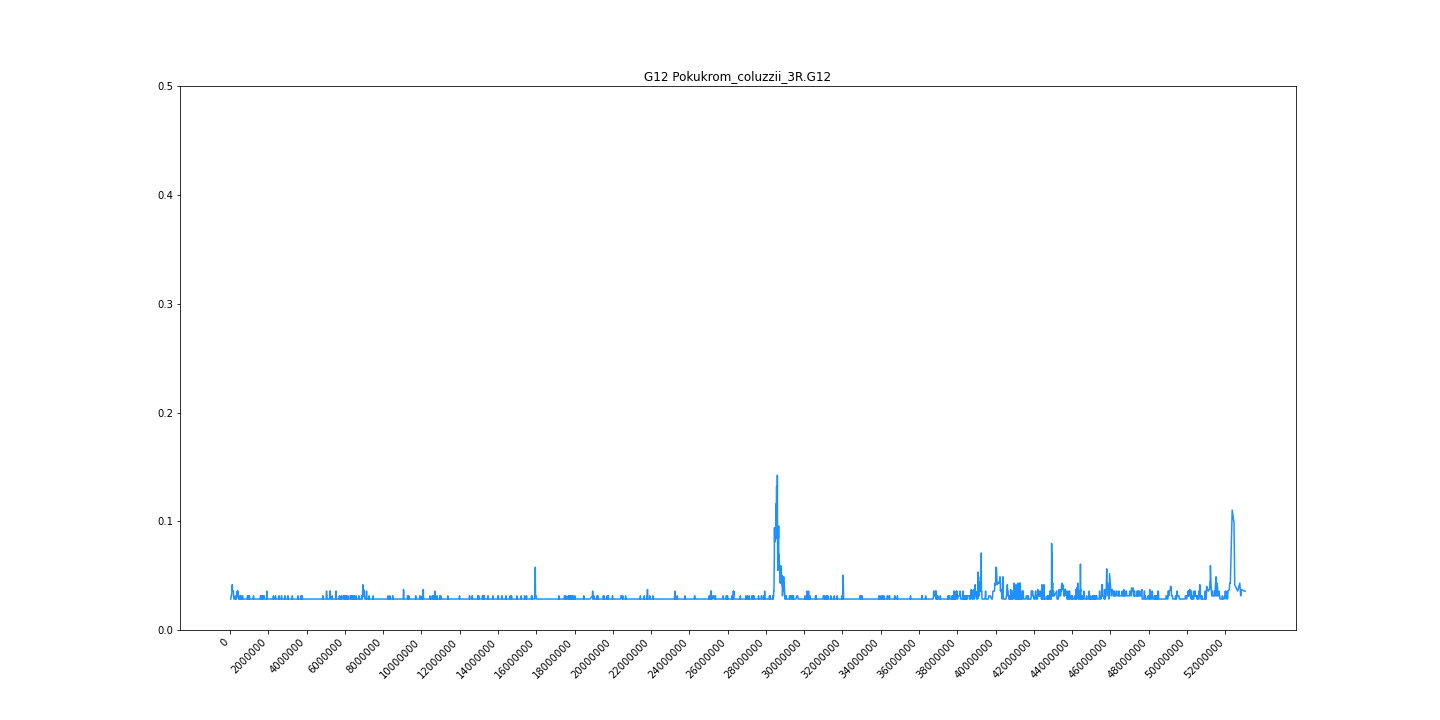

Source data for this figure (header and first rows):
midpoint	G12
34007	0.02849
57718	0.03141
76427	0.03141
96941	0.03579
113614	0.04164
129540	0.03579
148828	0.03579
174140	0.03579
195524	0.02849
210038	0.02849
228124	0.02849
242052	0.02849
252514	0.02849
264772	0.02849
281262	0.03141
298500	0.02849
310262	0.02849
322386	0.02849
334315	0.02849
345298	0.03141
357850	0.03141
376950	0.03579
387192	0.03141
398016	0.03141
407232	0.03579
417060	0.03579
430700	0.03141
442794	0.02849
457610	0.02849
476051	0.02849
489574	0.02849
501241	0.02849
511726	0.03141
524954	0.02849
534487	0.02849
542998	0.02849
549253	0.02849
555372	0.02849
562990	0.03141
571188	0.02849
579119	0.02849
587006	0.02849
595608	0.02849
602774	0.02849
609285	0.02849
618937	0.02849
624808	0.02849
631770	0.02849
639041	0.03141
647767	0.03141
654188	0.03141
662848	0.03141
669898	0.02849
676453	0.02849
682542	0.02849
688534	0.02849
695618	0.02849
702092	0.02849
708020	0.02849
713542	0.02849
... 6,444 more rows
